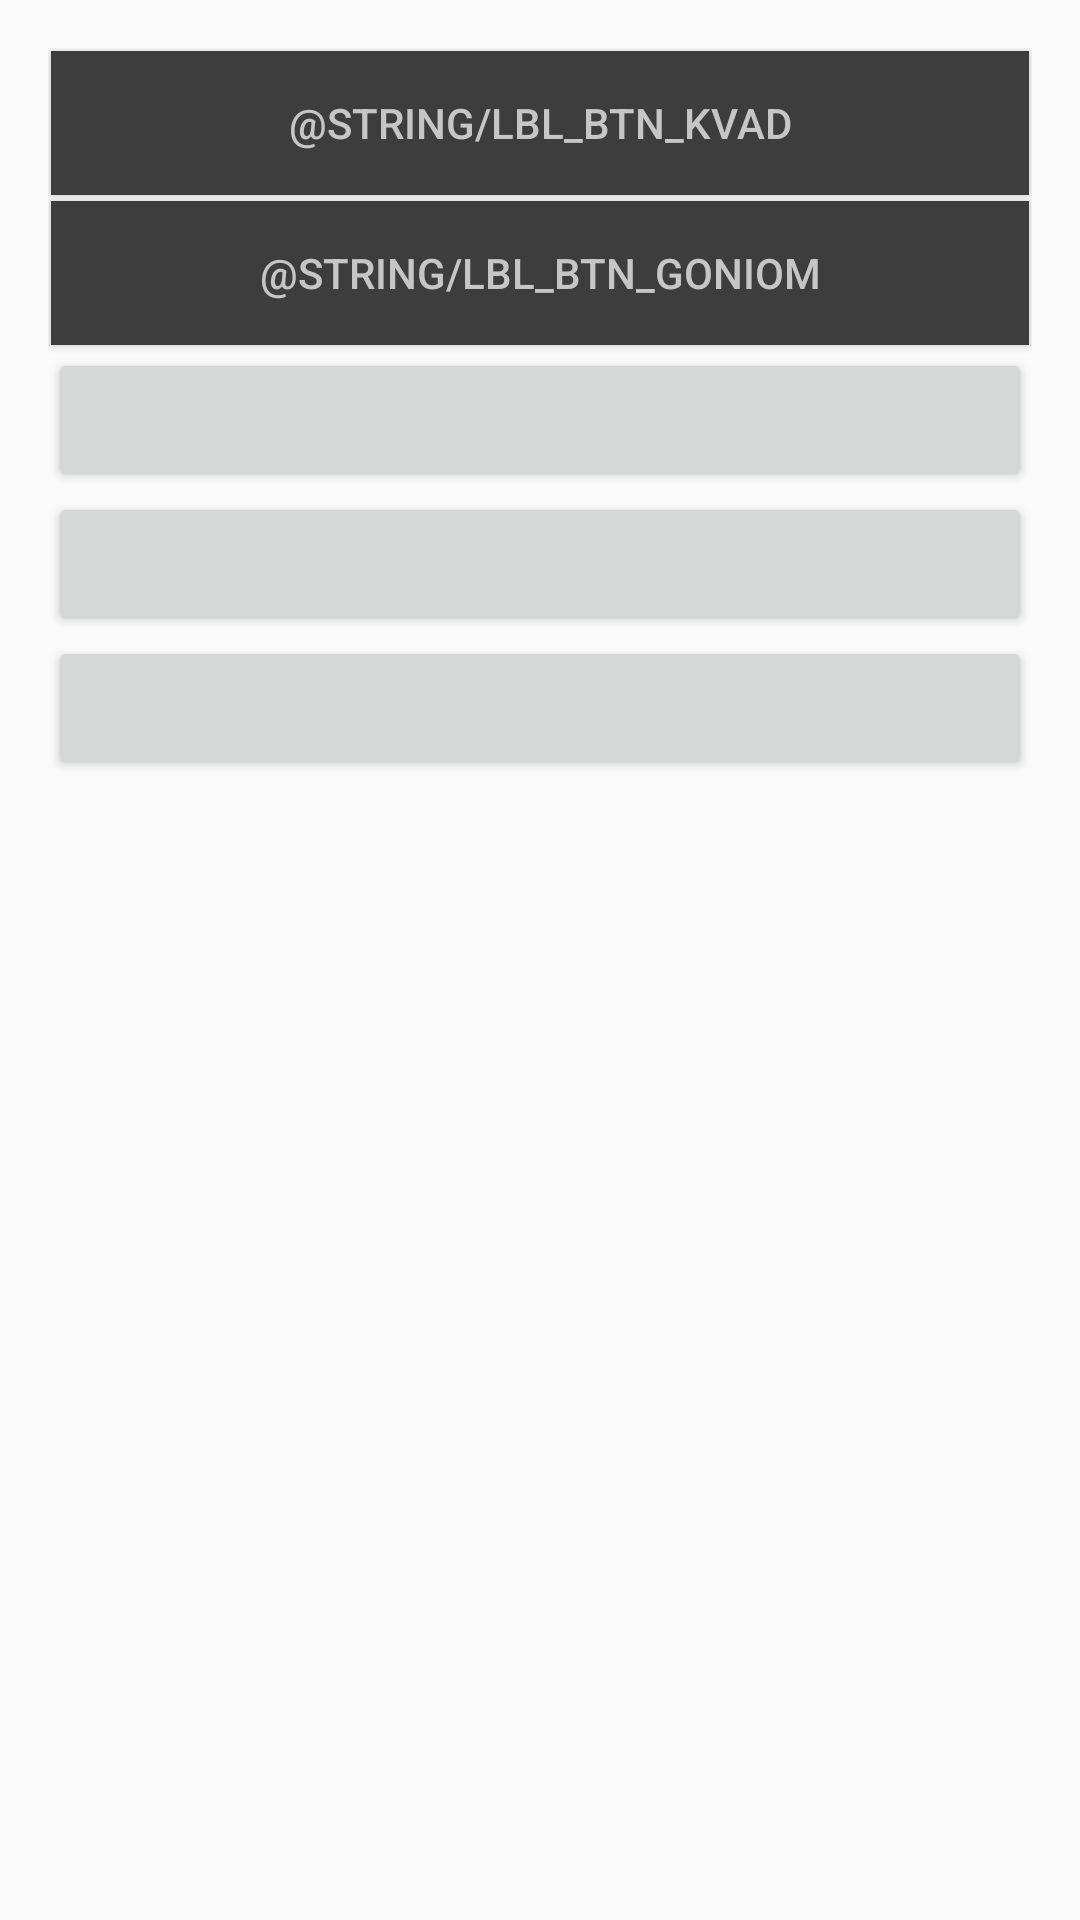

Layout XML and referenced resources for this Android screen:
<!-- AndroidManifest.xml: application theme AppTheme -->
<!-- res/layout/activity_func.xml -->
<?xml version="1.0" encoding="utf-8"?>

<layout>
    <LinearLayout xmlns:android="http://schemas.android.com/apk/res/android"
        xmlns:tools="http://schemas.android.com/tools"
        android:layout_width="match_parent"
        android:layout_height="match_parent"
        android:padding="16dp"
        android:orientation="vertical"
        tools:context="umb.daniel.abakus3000.mainActivities.FuncActivity">

        <Button
            android:id="@+id/btn_func1"
            android:layout_width="match_parent"
            android:layout_height="wrap_content"
            android:text="@string/lbl_btn_kvad"
            style="@style/stl_btns"/>

        <Button
            android:id="@+id/btn_func2"
            android:layout_width="match_parent"
            android:layout_height="wrap_content"
            android:text="@string/lbl_btn_goniom"
            style="@style/stl_btns"/>

        <Button
            android:id="@+id/btn_func3"
            android:layout_width="match_parent"
            android:layout_height="wrap_content"/>

        <Button
            android:id="@+id/btn_func4"
            android:layout_width="match_parent"
            android:layout_height="wrap_content"/>

        <Button
            android:id="@+id/btn_func5"
            android:layout_width="match_parent"
            android:layout_height="wrap_content"/>

    </LinearLayout>
</layout>
<!-- resources referenced by this layout -->
<resources>
  <string name="lbl_btn_goniom">Goniometric functions</string>
  <string name="lbl_btn_kvad">Quadratic equation</string>
  <style name="stl_btns">
          <item name="android:textColor">@color/color_Text</item>
          <item name="android:background">@drawable/my_button</item>
          <item name="android:layout_margin">1dp</item>
      </style>
  <style name="AppTheme" parent="Theme.AppCompat.Light.DarkActionBar">
          
          <item name="colorPrimary">@color/colorPrimary</item>
          <item name="colorPrimaryDark">@color/colorPrimaryDark</item>
          <item name="colorAccent">@color/colorAccent</item>
      </style>
  <color name="color_Text">#C6C6C6</color>
  <!-- drawable my_button (drawable) -->
  <?xml version="1.0" encoding="utf-8"?>
  <selector xmlns:android="http://schemas.android.com/apk/res/android">
      <item android:state_pressed="true" >
          <color android:color="@color/color_btnPressed"/>
          <shape>
              <corners
                  android:radius="0dp" />
          </shape>
      </item>
  
      <item>
          <color android:color="@color/color_btnMain"/>
          <shape>
              <corners
                  android:radius="0dp" />
          </shape>
      </item>
  </selector>
  <color name="colorPrimary">#3F51B5</color>
  <color name="colorPrimaryDark">#303F9F</color>
  <color name="colorAccent">#FF4081</color>
  <color name="color_btnPressed">#333333</color>
  <color name="color_btnMain">#3D3D3D</color>
</resources>
